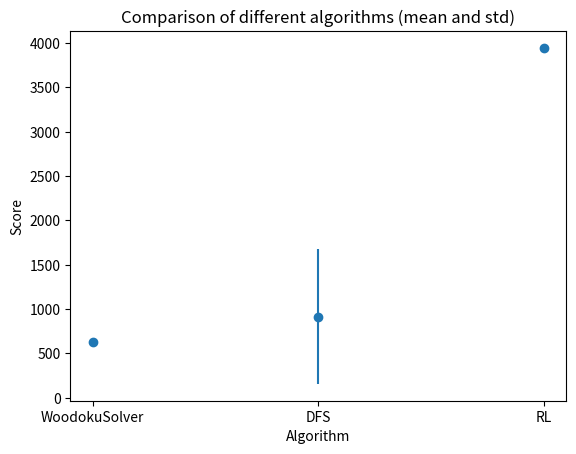

Python code for this plot:
import numpy as np
from matplotlib import pyplot as plt

def plot(scores, names):
    """
    Plot the scores of different models with mean and std
    :param scores: list of list of scores
    :return:
    """
    means = [np.mean(score) for score in scores]
    stds = [np.std(score) for score in scores]

    plt.figure()
    plt.errorbar(names, means, yerr=stds, fmt='o')
    plt.ylabel('Score')
    plt.xlabel('Algorithm')
    plt.title('Comparison of different algorithms (mean and std)')
    plt.show()

def main():
    # [redacted]
    score0 = np.array([630])
    name0 = 'WoodokuSolver'


    # [redacted]
    score1 = np.array([555, 115, 145, 1957, 1218, 72, 1227, 2032])
    name1 = 'DFS'


    # [redacted]
    score2 = np.array([3943])
    name2 = 'RL'

    plot([score0, score1, score2], [name0, name1, name2])



if __name__ == '__main__':
    main()
